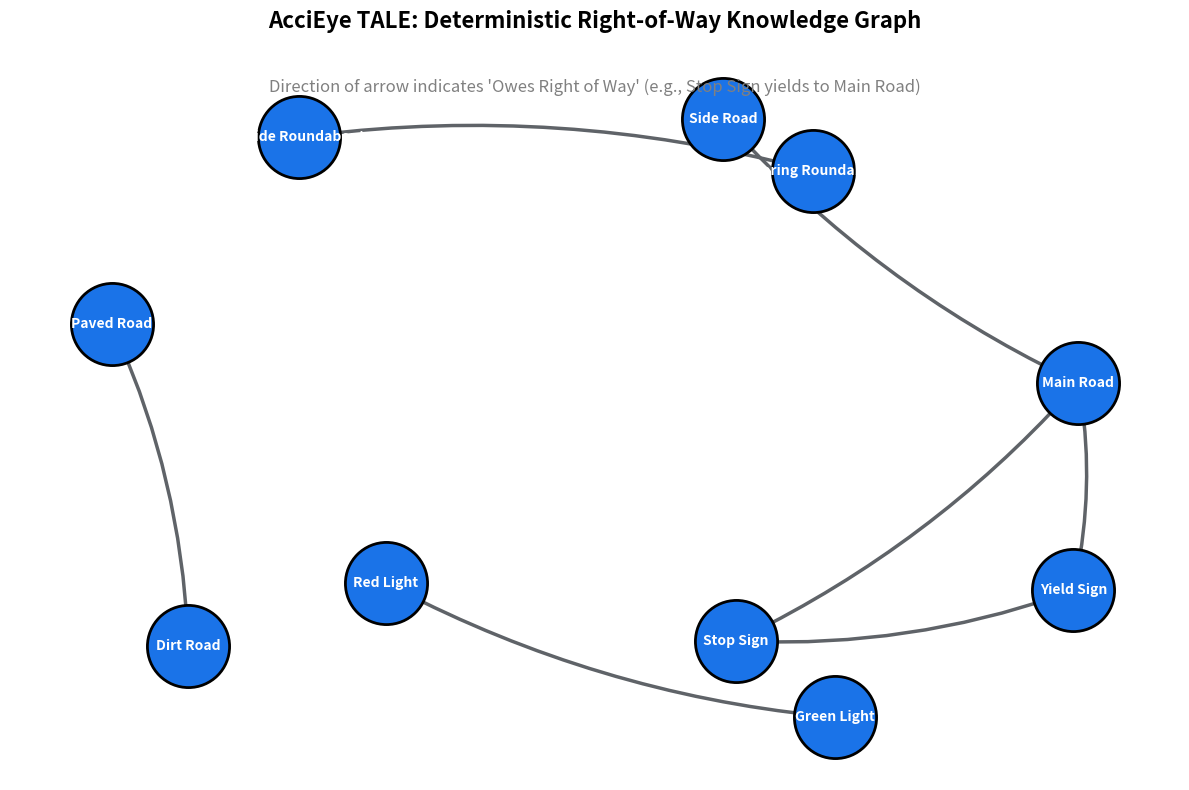

Python code for this plot:
import networkx as nx
import matplotlib.pyplot as plt

# 1. Initialize the graph based on your graph_logic.py
graph = nx.DiGraph()

# Add Edges (Node A -> Node B means A Yields to B)
graph.add_edge("Side Road", "Main Road")
graph.add_edge("Dirt Road", "Paved Road")
graph.add_edge("Entering Roundabout", "Inside Roundabout")
graph.add_edge("Yield Sign", "Main Road")
graph.add_edge("Stop Sign", "Main Road")
graph.add_edge("Stop Sign", "Yield Sign") 
graph.add_edge("Red Light", "Green Light")

# 2. Setup the Matplotlib Plot
plt.figure(figsize=(12, 8))
pos = nx.spring_layout(graph, seed=42, k=1.5) # Force-directed layout

# 3. Draw Nodes and Edges
nx.draw_networkx_nodes(graph, pos, node_size=3500, node_color='#1a73e8', edgecolors='black', linewidths=2)
nx.draw_networkx_edges(graph, pos, width=2.5, arrowstyle='->', arrowsize=25, edge_color='#5f6368', connectionstyle='arc3,rad=0.1')

# 4. Add Labels
nx.draw_networkx_labels(graph, pos, font_size=10, font_weight='bold', font_color='white')

# 5. Add Titles and Save
plt.title("AcciEye TALE: Deterministic Right-of-Way Knowledge Graph", fontsize=16, fontweight='bold', pad=20)
plt.text(0.5, 0.95, "Direction of arrow indicates 'Owes Right of Way' (e.g., Stop Sign yields to Main Road)", 
         horizontalalignment='center', fontsize=12, transform=plt.gca().transAxes, color='gray')

plt.axis('off')
plt.tight_layout()
plt.savefig('tale_logic_graph.png', dpi=300)
print("Graph saved as 'tale_logic_graph.png'")
